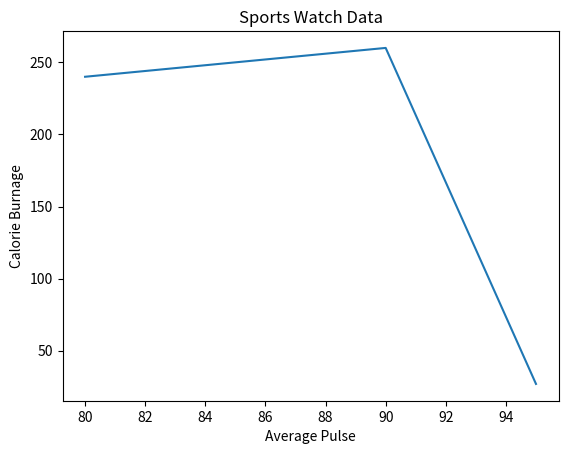

The matplotlib source for this figure:
import numpy as np
import matplotlib.pyplot as plt
x = np.array ([80, 85, 90, 95 ])
y = np.array ([240, 250, 260, 27 ])
plt.plot(x, y)
plt.title("Sports Watch Data")
plt.xlabel("Average Pulse")
plt.ylabel("Calorie Burnage")
plt.show()



